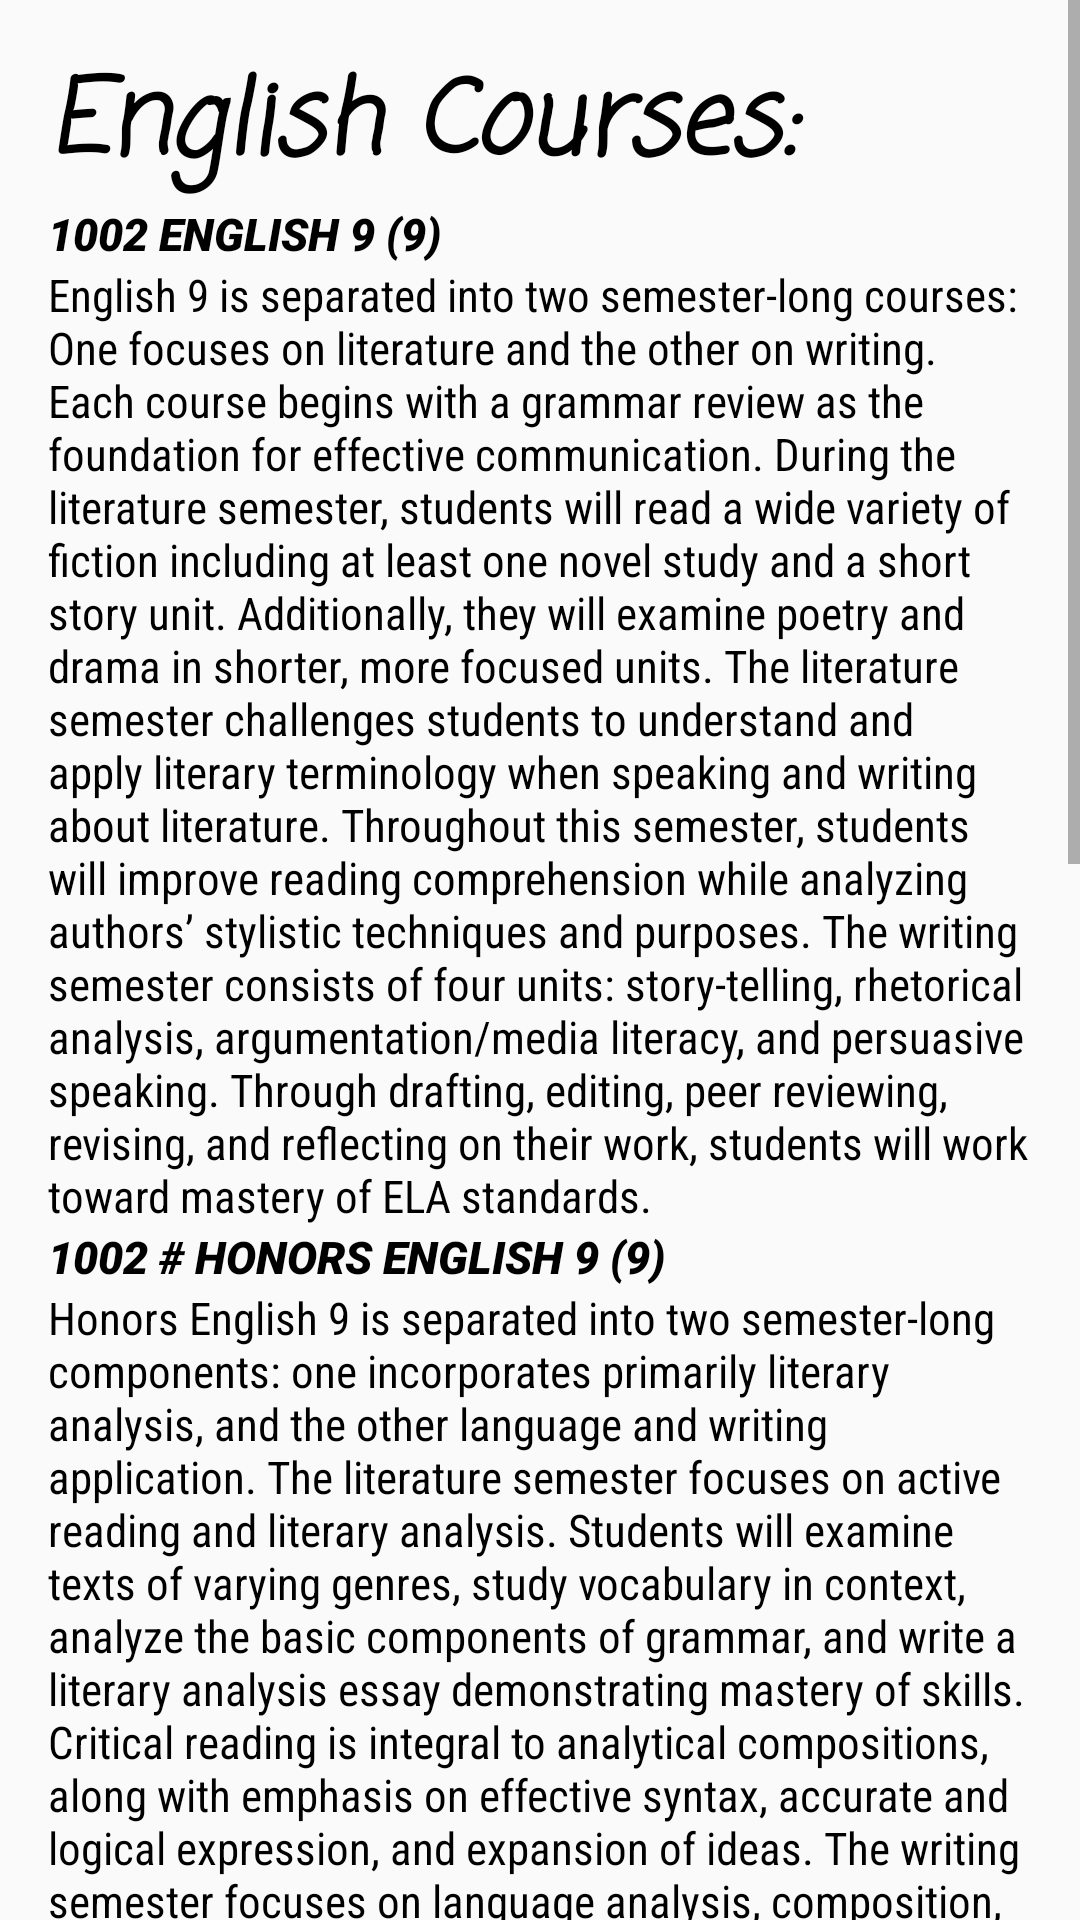

Here is an Android app screen rendered from its layout file. Give the layout XML and the strings, colors and styles it references.
<!-- AndroidManifest.xml: application theme Theme.Schedbuddy -->
<!-- res/layout/lang_arts.xml -->
<?xml version="1.0" encoding="utf-8"?>
<ScrollView
    xmlns:android="http://schemas.android.com/apk/res/android"
    android:layout_width="match_parent"
    android:layout_height="match_parent">

    <LinearLayout
        android:layout_width="match_parent"
        android:layout_height="wrap_content"
        android:orientation="vertical"
        android:padding="16dp">

        <TextView
            android:id="@+id/engCourses"
            android:layout_width="match_parent"
            android:layout_height="wrap_content"
            android:fontFamily="casual"
            android:text="English Courses:"
            android:textAllCaps="false"
            android:textColor="@color/black"
            android:textSize="34sp"
            android:textStyle="bold|italic" />
        <TextView
            android:id="@+id/prenine"
            android:layout_width="match_parent"
            android:layout_height="wrap_content"
            android:fontFamily="sans-serif-black"
            android:text="1002 ENGLISH 9 (9)"
            android:textAllCaps="false"
            android:textColor="@color/black"
            android:textSize="15sp"
            android:textStyle="bold|italic" />

        <TextView
            android:id="@+id/nine"
            android:layout_width="match_parent"
            android:layout_height="wrap_content"
            android:fontFamily="sans-serif-condensed"
            android:text="English 9 is separated into two semester-long courses: One focuses on literature and the other on
writing. Each course begins with a grammar review as the foundation for effective communication. During the literature
semester, students will read a wide variety of fiction including at least one novel study and a short story unit.
Additionally, they will examine poetry and drama in shorter, more focused units. The literature semester challenges
students to understand and apply literary terminology when speaking and writing about literature. Throughout this
semester, students will improve reading comprehension while analyzing authors’ stylistic techniques and purposes. The
writing semester consists of four units: story-telling, rhetorical analysis, argumentation/media literacy, and persuasive
speaking. Through drafting, editing, peer reviewing, revising, and reflecting on their work, students will work toward
mastery of ELA standards."
            android:textAllCaps="false"
            android:textColor="@color/black"
            android:textSize="15sp" />

        <TextView
            android:id="@+id/prenineHonors"
            android:layout_width="match_parent"
            android:layout_height="wrap_content"
            android:fontFamily="sans-serif-black"
            android:text="1002 # HONORS ENGLISH 9 (9)"
            android:textAllCaps="false"
            android:textColor="@color/black"
            android:textSize="15sp"
            android:textStyle="bold|italic" />

        <TextView
            android:id="@+id/nineHonors"
            android:layout_width="match_parent"
            android:layout_height="wrap_content"
            android:fontFamily="sans-serif-condensed"
            android:text="Honors English 9 is separated into two semester-long components: one incorporates
primarily literary analysis, and the other language and writing application. The literature semester focuses on active
reading and literary analysis. Students will examine texts of varying genres, study vocabulary in context, analyze the
basic components of grammar, and write a literary analysis essay demonstrating mastery of skills. Critical reading is
integral to analytical compositions, along with emphasis on effective syntax, accurate and logical expression, and
expansion of ideas. The writing semester focuses on language analysis, composition, research, and speaking. Students will
examine “mentor texts” of varying genres and modes by analyzing the author's language choices as a means to
understand purpose and impact. Students will apply these rhetorical skills to craft their own writing effectively for a
variety of purposes and audiences, writing multiple drafts of several compositions. Understanding and application of
grammatical concepts, vocabulary in context, research skills, source documentation, and media literacy all contribute to
student development in this course. Additionally, this course has been vertically aligned with our International
Baccalaureate (IB) and Advanced Placement (AP) English courses in an effort to lay important foundational work for
future enrollment and success in upper grades; students should anticipate rigorous assessments and expectations.
Recommendation: a “B” average in 8
th grade Advanced English OR an “A” average in 8
th grade regular English."
            android:textAllCaps="false"
            android:textColor="@color/black"
            android:textSize="15sp" />

        <TextView
            android:id="@+id/rando10"
            android:layout_width="match_parent"
            android:layout_height="wrap_content"
            android:fontFamily="sans-serif-condensed"
            android:text="This course is designed for Fishers HS male and female athletes involved in an IHSAA sponsored sport or one of the following
        FHS Club Sports: lacrosse, rugby, volleyball. This course is for the motivated student-athlete who is serious about
        improving his strength, explosive power, speed, and agility through a strenuous training program involving weight
        training, plyometric, speed development, and agility drills. Students will be evaluated on participation, proper dress,
        workout log upkeep, quizzes, and improvement over the course of the semester in strength (as measured by a 1-rep max
        of the bench press, squat, and power clean) and explosive power and speed (as measured by 40-yard dash time, 20-yard
        Pro-agility test, 20-yard acceleration test, and vertical jump). Requirement: Complete the two graduation-required
        physical education credits through required PE courses and/or an alternate credit option. A maximum of 8 total credits
        can be earned in elective physical education courses. It is recommended that FHS athletes complete the prerequisite
        physical education credits by the end of their freshman year so they can enter APC as a sophomore."
            android:textAllCaps="false"
            android:visibility="invisible"
            android:textColor="@color/black"
            android:textSize="15sp" />

    </LinearLayout>
</ScrollView>
<!-- resources referenced by this layout -->
<resources>
  <style name="Theme.Schedbuddy" parent="android:Theme.Material.Light.NoActionBar" />
  <!-- not gathered from this repository: default colours our renderer supplied (Android Studio template values) -->
  <color name="black">#FF000000</color>
</resources>
